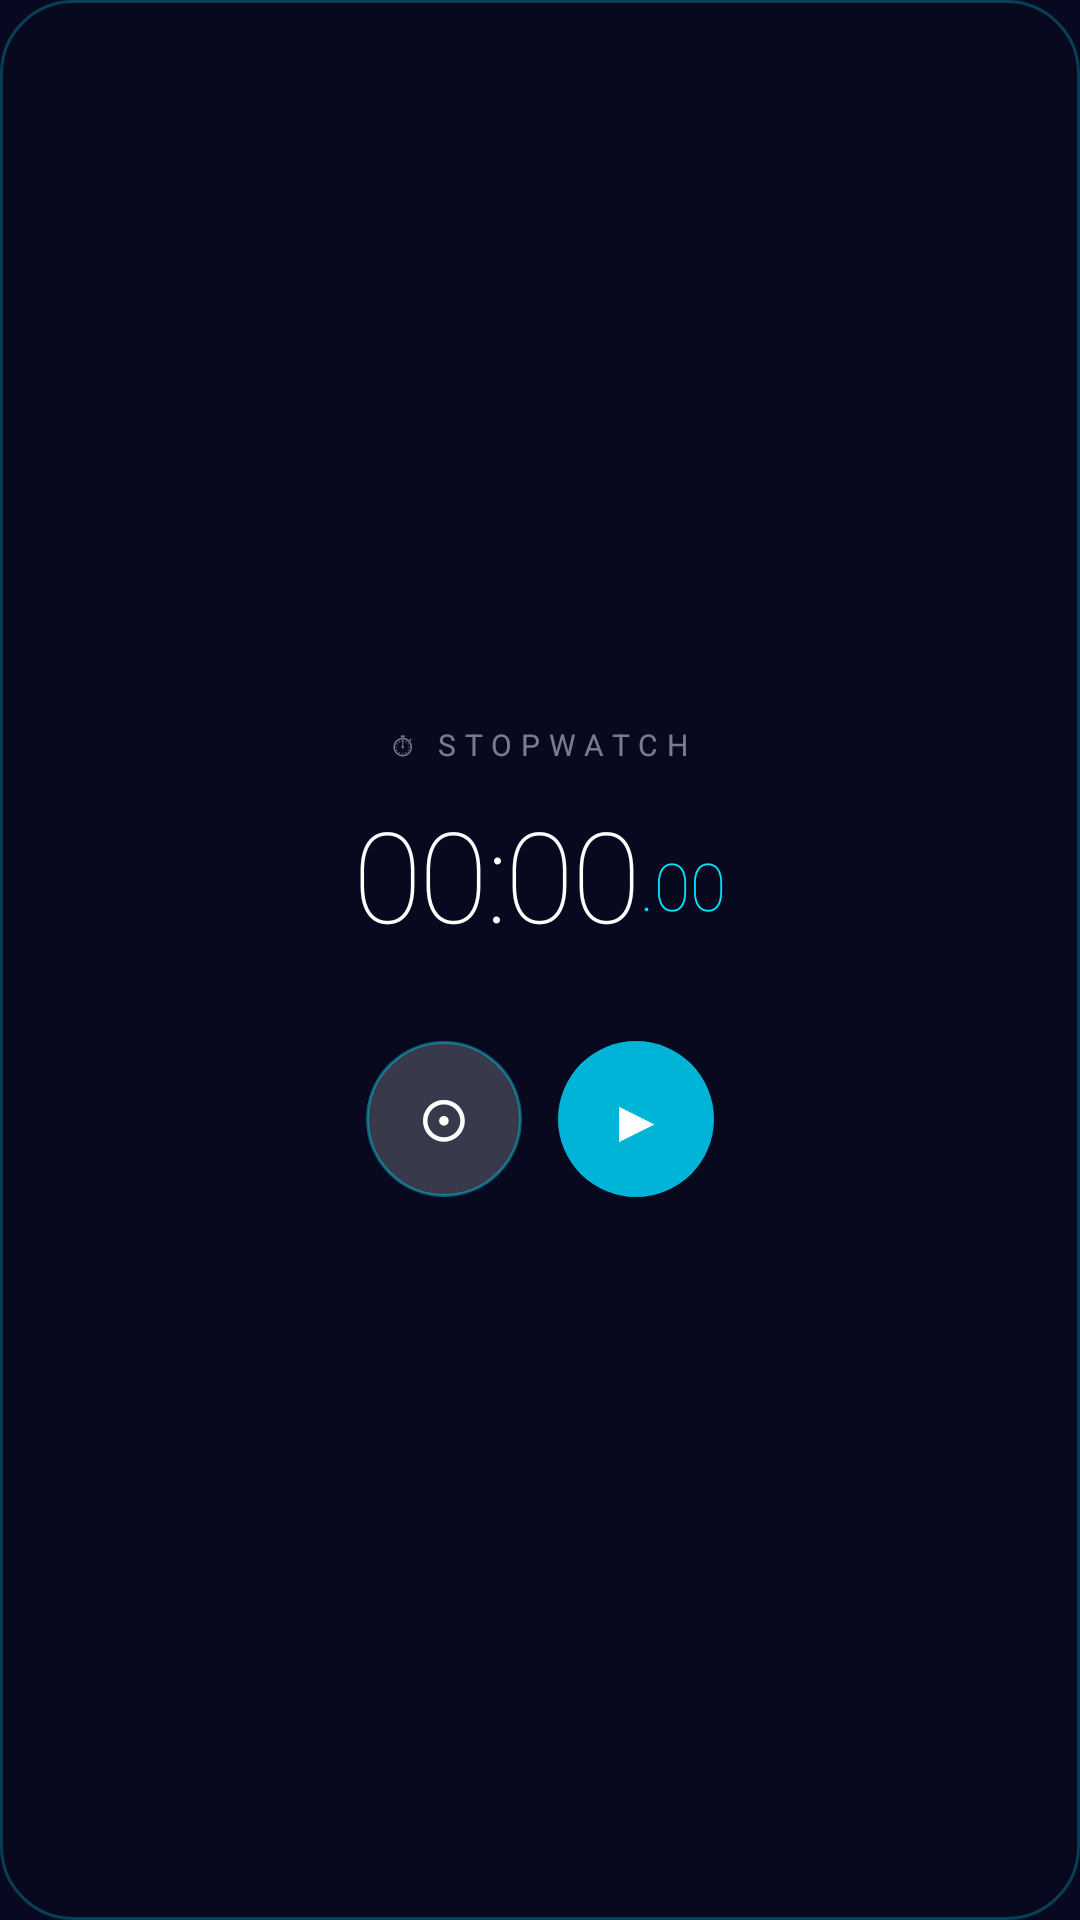

Android layout source for this screen:
<!-- AndroidManifest.xml: application theme Theme.SleekStopwatch -->
<!-- res/layout/widget_stopwatch.xml -->
<?xml version="1.0" encoding="utf-8"?>
<LinearLayout
    xmlns:android="http://schemas.android.com/apk/res/android"
    android:layout_width="match_parent"
    android:layout_height="match_parent"
    android:orientation="vertical"
    android:gravity="center"
    android:background="@drawable/widget_bg"
    android:padding="16dp">

    
    <TextView
        android:layout_width="wrap_content"
        android:layout_height="wrap_content"
        android:text="⏱ STOPWATCH"
        android:textColor="#80E5F0FF"
        android:textSize="10sp"
        android:letterSpacing="0.3"
        android:layout_marginBottom="8dp" />

    
    <LinearLayout
        android:layout_width="wrap_content"
        android:layout_height="wrap_content"
        android:orientation="horizontal"
        android:gravity="bottom">

        <TextView
            android:id="@+id/widget_tv_time"
            android:layout_width="wrap_content"
            android:layout_height="wrap_content"
            android:text="00:00"
            android:textColor="#FFFFFFFF"
            android:textSize="42sp"
            android:fontFamily="sans-serif-thin"
            android:letterSpacing="-0.02" />

        <TextView
            android:id="@+id/widget_tv_millis"
            android:layout_width="wrap_content"
            android:layout_height="wrap_content"
            android:text=".00"
            android:textColor="#FF00E5FF"
            android:textSize="22sp"
            android:fontFamily="sans-serif-thin"
            android:layout_marginBottom="4dp" />

    </LinearLayout>

    
    <TextView
        android:id="@+id/widget_tv_lap"
        android:layout_width="wrap_content"
        android:layout_height="wrap_content"
        android:text=""
        android:textColor="#80FFFFFF"
        android:textSize="10sp"
        android:layout_marginTop="2dp"
        android:layout_marginBottom="12dp" />

    
    <LinearLayout
        android:layout_width="match_parent"
        android:layout_height="wrap_content"
        android:orientation="horizontal"
        android:gravity="center">

        
        <TextView
            android:id="@+id/widget_btn_lap_reset"
            android:layout_width="52dp"
            android:layout_height="52dp"
            android:text="⊙"
            android:textColor="#FFFFFFFF"
            android:textSize="20sp"
            android:gravity="center"
            android:background="@drawable/widget_btn_secondary"
            android:layout_marginEnd="12dp" />

        
        <TextView
            android:id="@+id/widget_btn_start_stop"
            android:layout_width="52dp"
            android:layout_height="52dp"
            android:text="▶"
            android:textColor="#FFFFFFFF"
            android:textSize="20sp"
            android:gravity="center"
            android:background="@drawable/widget_btn_start" />

    </LinearLayout>

</LinearLayout>
<!-- resources referenced by this layout -->
<resources>
  <!-- drawable widget_bg (drawable) -->
  <?xml version="1.0" encoding="utf-8"?>
  <shape xmlns:android="http://schemas.android.com/apk/res/android"
      android:shape="rectangle">
      <solid android:color="#E6080820" />
      <corners android:radius="24dp" />
      <stroke
          android:width="1dp"
          android:color="#4000E5FF" />
  </shape>
  <!-- drawable widget_btn_secondary (drawable) -->
  <?xml version="1.0" encoding="utf-8"?>
  <shape xmlns:android="http://schemas.android.com/apk/res/android"
      android:shape="oval">
      <solid android:color="#33FFFFFF" />
      <stroke
          android:width="1dp"
          android:color="#6600E5FF" />
  </shape>
  <!-- drawable widget_btn_start (drawable) -->
  <?xml version="1.0" encoding="utf-8"?>
  <shape xmlns:android="http://schemas.android.com/apk/res/android"
      android:shape="oval">
      <solid android:color="#FF00B4D8" />
  </shape>
  <style name="Theme.SleekStopwatch" parent="Theme.MaterialComponents.DayNight.NoActionBar">
          <item name="colorPrimary">@color/accent_cyan</item>
          <item name="colorPrimaryVariant">@color/bg_card</item>
          <item name="colorOnPrimary">@color/black</item>
          <item name="colorSecondary">@color/accent_orange</item>
          <item name="colorOnSecondary">@color/white</item>
          <item name="colorError">#FFB00020</item>
          <item name="colorOnError">@color/white</item>
          <item name="colorSurface">@color/bg_card</item>
          <item name="colorOnSurface">@color/text_white</item>
          <item name="android:colorBackground">@color/bg_dark</item>
          <item name="colorOnBackground">@color/text_white</item>
          <item name="android:statusBarColor">@color/bg_dark</item>
          <item name="android:navigationBarColor">@color/bg_dark</item>
          <item name="android:windowLightStatusBar" tools:targetApi="m">false</item>
      </style>
  <color name="accent_cyan">#FF00E5FF</color>
  <color name="bg_card">#FF0D0D2B</color>
  <color name="black">#FF000000</color>
  <color name="accent_orange">#FFFF6B35</color>
  <color name="white">#FFFFFFFF</color>
  <color name="text_white">#FFFFFFFF</color>
  <color name="bg_dark">#FF080820</color>
</resources>
